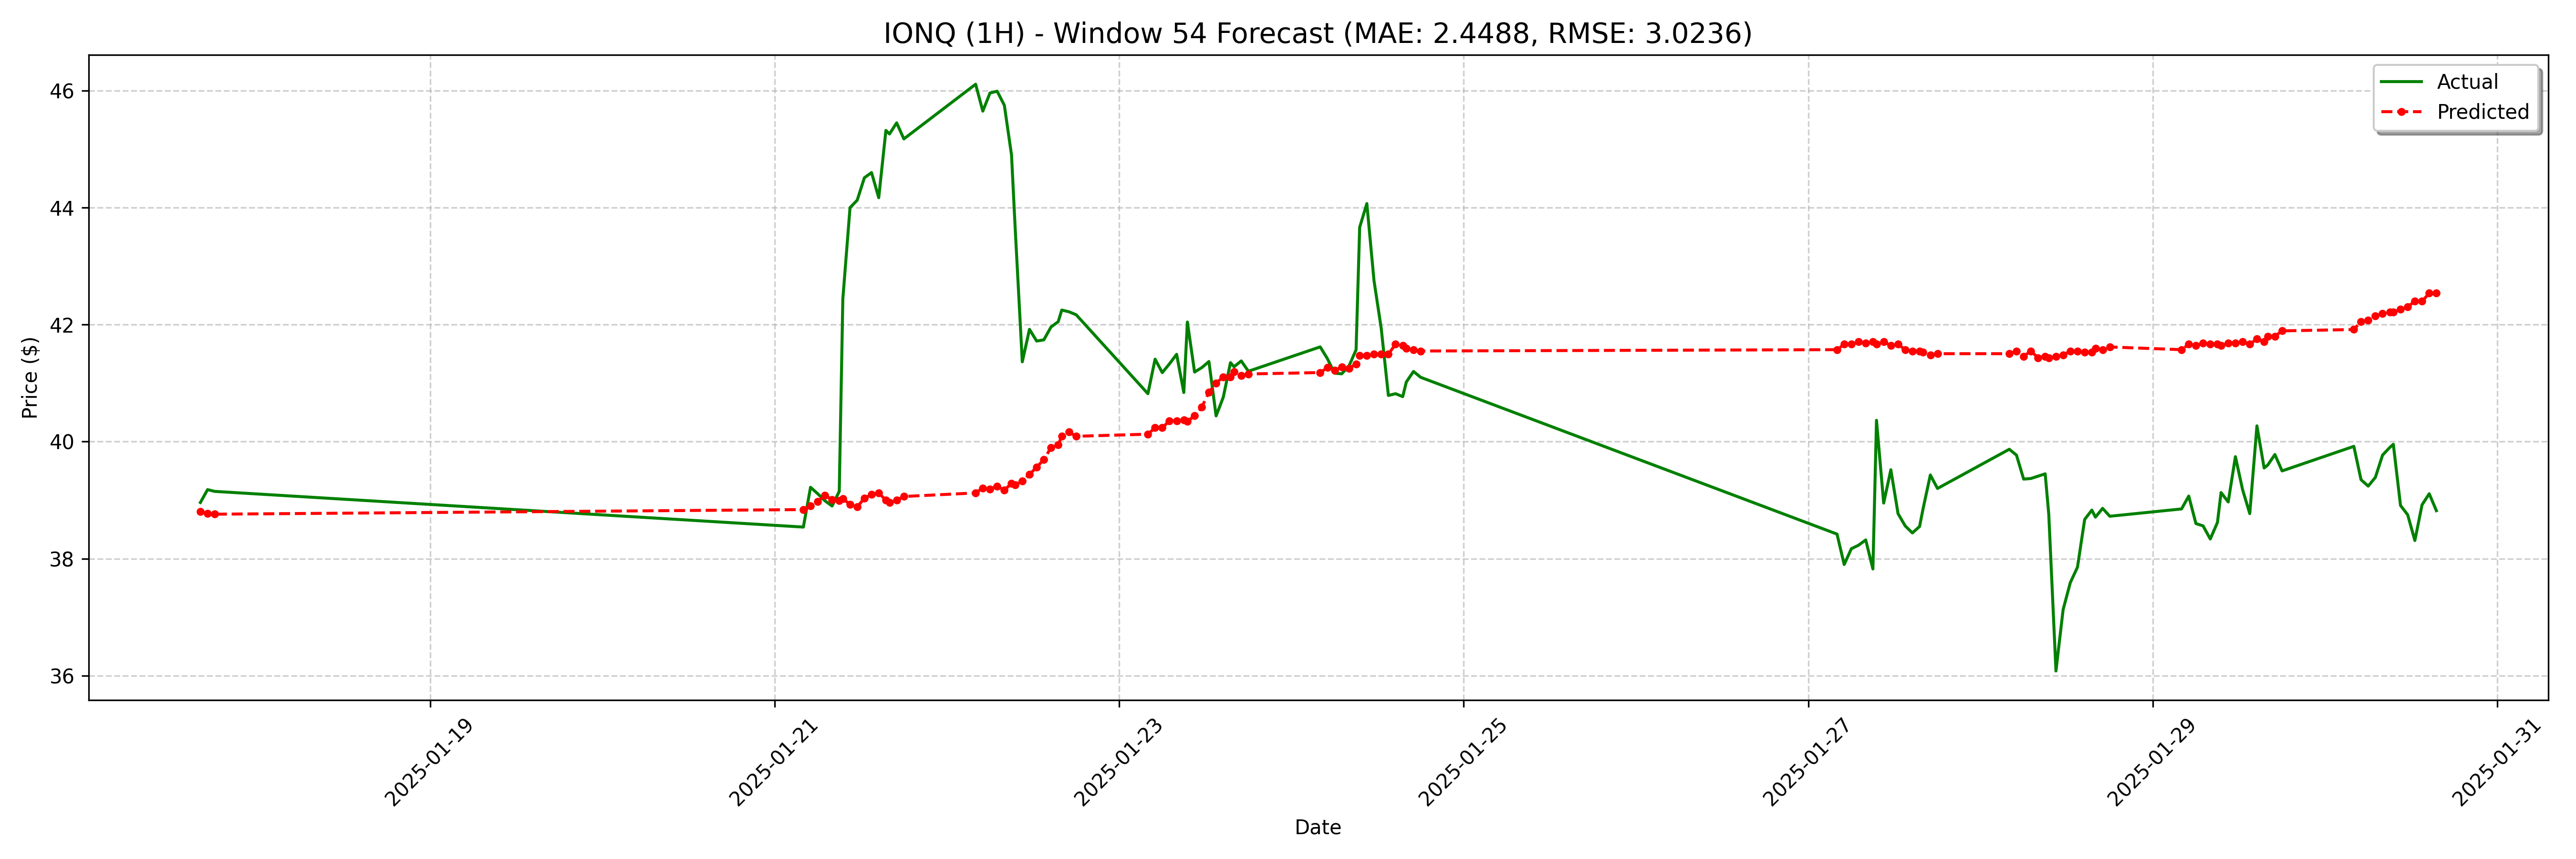

The table this chart was drawn from, first rows:
date, actual, forecast
2025-01-17 16:00:00-05:00, 38.96, 38.81
2025-01-17 17:00:00-05:00, 39.18, 38.77
2025-01-17 18:00:00-05:00, 39.15, 38.76
2025-01-21 04:00:00-05:00, 38.54, 38.84
2025-01-21 05:00:00-05:00, 39.22, 38.9
2025-01-21 06:00:00-05:00, 39.11, 38.98
2025-01-21 07:00:00-05:00, 38.99, 39.08
2025-01-21 08:00:00-05:00, 38.9, 39.01
2025-01-21 09:00:00-05:00, 39.15, 39
2025-01-21 09:30:00-05:00, 42.44, 39.03
2025-01-21 10:30:00-05:00, 44, 38.93
2025-01-21 11:30:00-05:00, 44.13, 38.88
2025-01-21 12:30:00-05:00, 44.51, 39.03
2025-01-21 13:30:00-05:00, 44.6, 39.1
2025-01-21 14:30:00-05:00, 44.17, 39.12
2025-01-21 15:30:00-05:00, 45.32, 39
2025-01-21 16:00:00-05:00, 45.26, 38.96
2025-01-21 17:00:00-05:00, 45.45, 39
2025-01-21 18:00:00-05:00, 45.17, 39.06
2025-01-22 04:00:00-05:00, 46.11, 39.12
2025-01-22 05:00:00-05:00, 45.65, 39.21
2025-01-22 06:00:00-05:00, 45.96, 39.19
2025-01-22 07:00:00-05:00, 45.99, 39.24
2025-01-22 08:00:00-05:00, 45.75, 39.17
2025-01-22 09:00:00-05:00, 44.9, 39.29
2025-01-22 09:30:00-05:00, 43.67, 39.26
2025-01-22 10:30:00-05:00, 41.37, 39.32
2025-01-22 11:30:00-05:00, 41.92, 39.44
2025-01-22 12:30:00-05:00, 41.72, 39.57
2025-01-22 13:30:00-05:00, 41.74, 39.69
2025-01-22 14:30:00-05:00, 41.96, 39.9
2025-01-22 15:30:00-05:00, 42.05, 39.95
2025-01-22 16:00:00-05:00, 42.25, 40.09
2025-01-22 17:00:00-05:00, 42.22, 40.16
2025-01-22 18:00:00-05:00, 42.17, 40.09
2025-01-23 04:00:00-05:00, 40.82, 40.13
2025-01-23 05:00:00-05:00, 41.41, 40.24
2025-01-23 06:00:00-05:00, 41.18, 40.24
2025-01-23 07:00:00-05:00, 41.33, 40.36
2025-01-23 08:00:00-05:00, 41.49, 40.36
2025-01-23 09:00:00-05:00, 40.84, 40.37
2025-01-23 09:30:00-05:00, 42.05, 40.35
2025-01-23 10:30:00-05:00, 41.19, 40.44
2025-01-23 11:30:00-05:00, 41.27, 40.59
2025-01-23 12:30:00-05:00, 41.37, 40.84
2025-01-23 13:30:00-05:00, 40.44, 41
2025-01-23 14:30:00-05:00, 40.76, 41.11
2025-01-23 15:30:00-05:00, 41.35, 41.11
2025-01-23 16:00:00-05:00, 41.28, 41.19
2025-01-23 17:00:00-05:00, 41.38, 41.13
2025-01-23 18:00:00-05:00, 41.2, 41.16
2025-01-24 04:00:00-05:00, 41.62, 41.18
2025-01-24 05:00:00-05:00, 41.42, 41.27
2025-01-24 06:00:00-05:00, 41.17, 41.22
2025-01-24 07:00:00-05:00, 41.16, 41.28
2025-01-24 08:00:00-05:00, 41.29, 41.25
2025-01-24 09:00:00-05:00, 41.57, 41.33
2025-01-24 09:30:00-05:00, 43.66, 41.47
2025-01-24 10:30:00-05:00, 44.07, 41.47
2025-01-24 11:30:00-05:00, 42.75, 41.5
... 68 more rows
